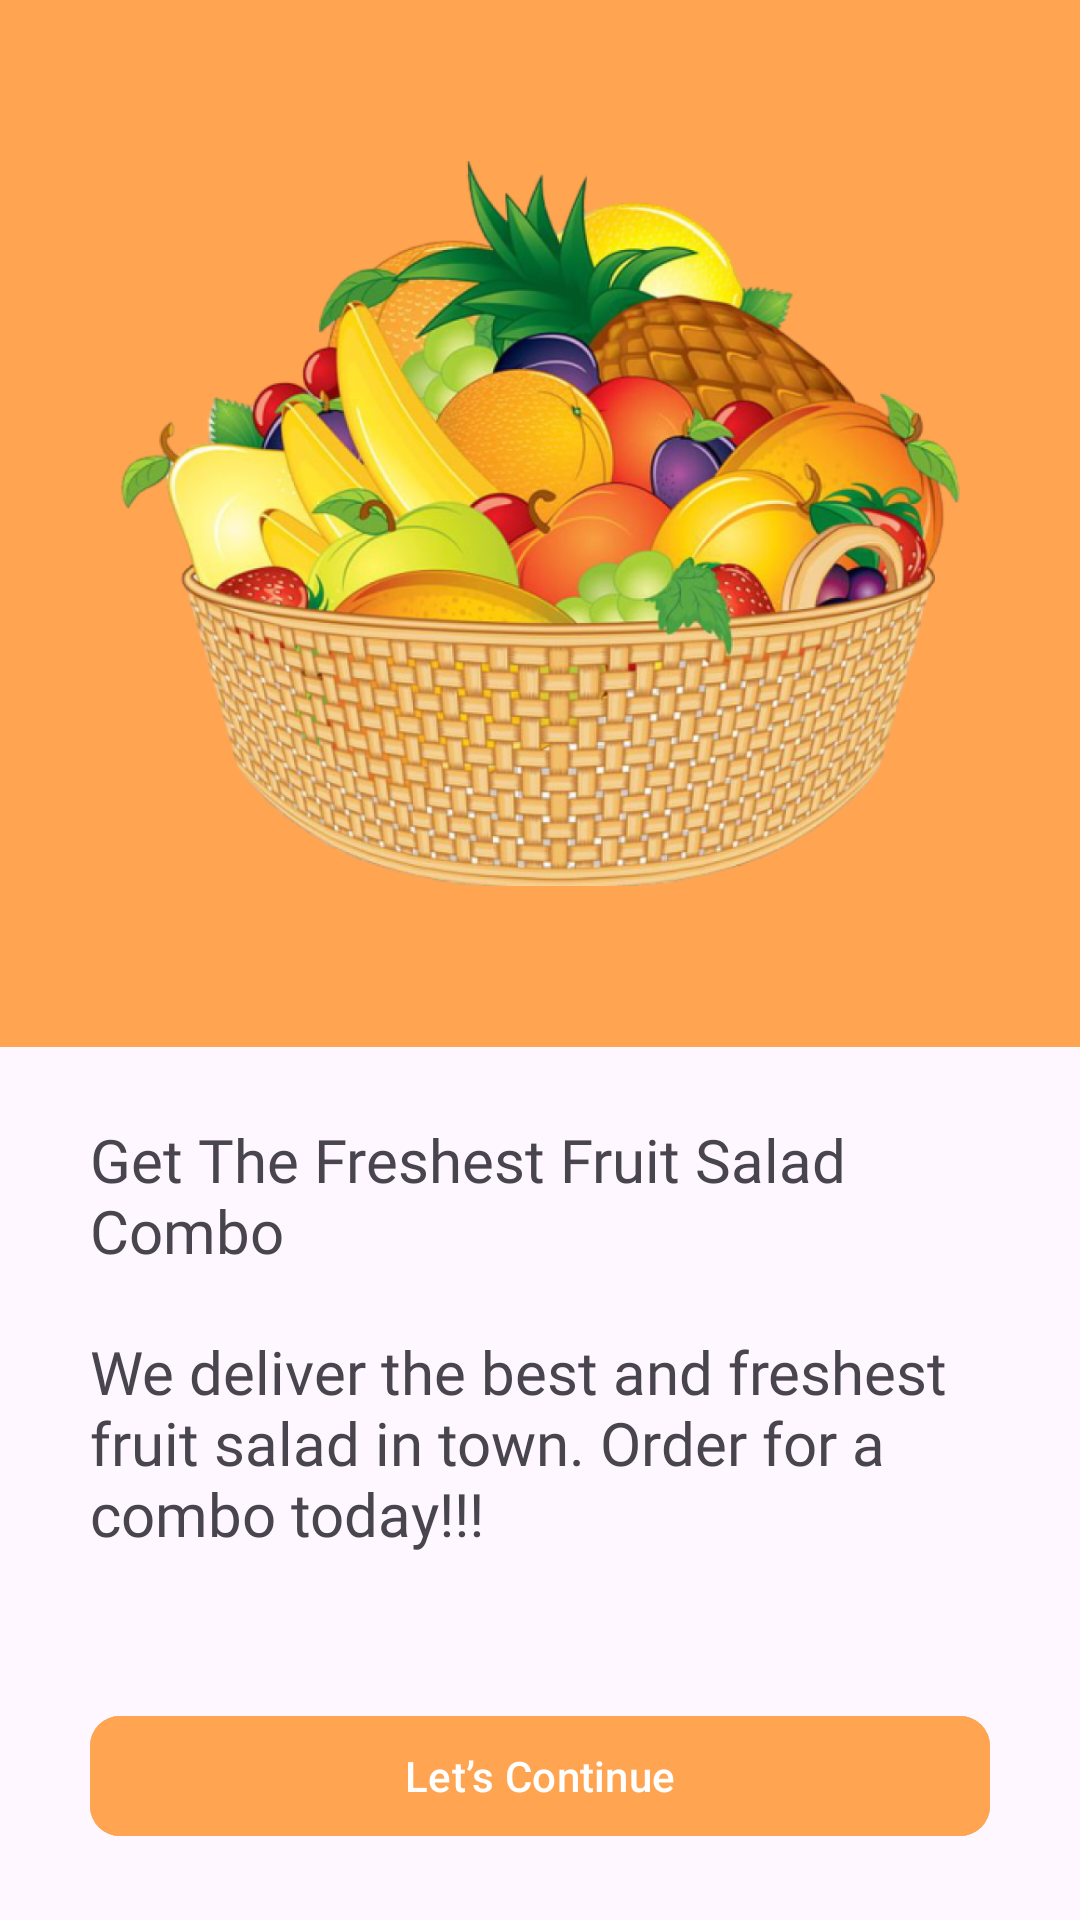

Android layout source for this screen:
<!-- AndroidManifest.xml: application theme Theme.ECommerce -->
<!-- res/layout/activity_welcom.xml -->
<?xml version="1.0" encoding="utf-8"?>
<LinearLayout xmlns:android="http://schemas.android.com/apk/res/android"
    xmlns:app="http://schemas.android.com/apk/res-auto"
    xmlns:tools="http://schemas.android.com/tools"
    android:id="@+id/main"
    android:layout_width="match_parent"
    android:layout_height="match_parent"
    android:orientation="vertical"
    tools:context=".WelcomActivity">

    <androidx.constraintlayout.widget.ConstraintLayout
        android:layout_width="match_parent"
        android:layout_height="0dp"
        android:layout_weight="1.2"
        android:background="@color/color_accent">

        <ImageView
            android:id="@+id/imageView"
            android:layout_width="match_parent"
            android:layout_height="wrap_content"
            android:layout_marginHorizontal="40dp"
            android:src="@drawable/bag1"
            app:layout_constraintEnd_toEndOf="parent"
            app:layout_constraintStart_toStartOf="parent"
            app:layout_constraintTop_toTopOf="parent" />

        <ImageView
            android:layout_width="match_parent"
            android:layout_height="wrap_content"
            android:baselineAlignBottom="true"
            android:src="@drawable/ellipse"
            android:layout_marginHorizontal="40dp"
            android:layout_marginBottom="50dp"
            app:layout_constraintBottom_toBottomOf="@+id/imageView"
            app:layout_constraintEnd_toEndOf="parent"
            app:layout_constraintStart_toStartOf="parent" />
    </androidx.constraintlayout.widget.ConstraintLayout>

    <LinearLayout
        android:layout_width="match_parent"
        android:layout_height="0dp"
        android:orientation="vertical"
        android:gravity="center"
        android:layout_weight="1">
        <LinearLayout
            android:layout_width="match_parent"
            android:layout_height="wrap_content"
            android:layout_marginHorizontal="30dp"
            android:orientation="vertical">
            <TextView
                android:layout_width="wrap_content"
                android:layout_height="wrap_content"
                android:text="Get The Freshest Fruit Salad Combo"
                android:textSize="20sp"
                android:fontFamily="@font/bold"
                 />
            <TextView
                android:layout_width="wrap_content"
                android:layout_height="wrap_content"
                android:text="We deliver the best and freshest fruit salad in town. Order for a combo today!!!"
                android:textSize="20sp"
                android:fontFamily="@font/thin"
                android:layout_marginTop="20dp"
                android:textStyle="normal"/>
            <com.google.android.material.button.MaterialButton
                android:layout_width="match_parent"
                android:layout_height="wrap_content"
                android:text="@string/lets_continue"
                android:onClick="go"
                app:cornerRadius="10dp"
                android:layout_marginTop="50dp"
                android:backgroundTint="@color/color_accent"/>
        </LinearLayout>
    </LinearLayout>
</LinearLayout>
<!-- resources referenced by this layout -->
<resources>
  <color name="color_accent">#FFA451</color>
  <!-- drawable bag1: png bitmap (drawable, 884467 bytes) -->
  <string name="lets_continue">Let’s Continue</string>
  <style name="Theme.ECommerce" parent="Base.Theme.ECommerce" />
  <style name="Base.Theme.ECommerce" parent="Theme.Material3.DayNight.NoActionBar">
          
          
  
      </style>
</resources>
